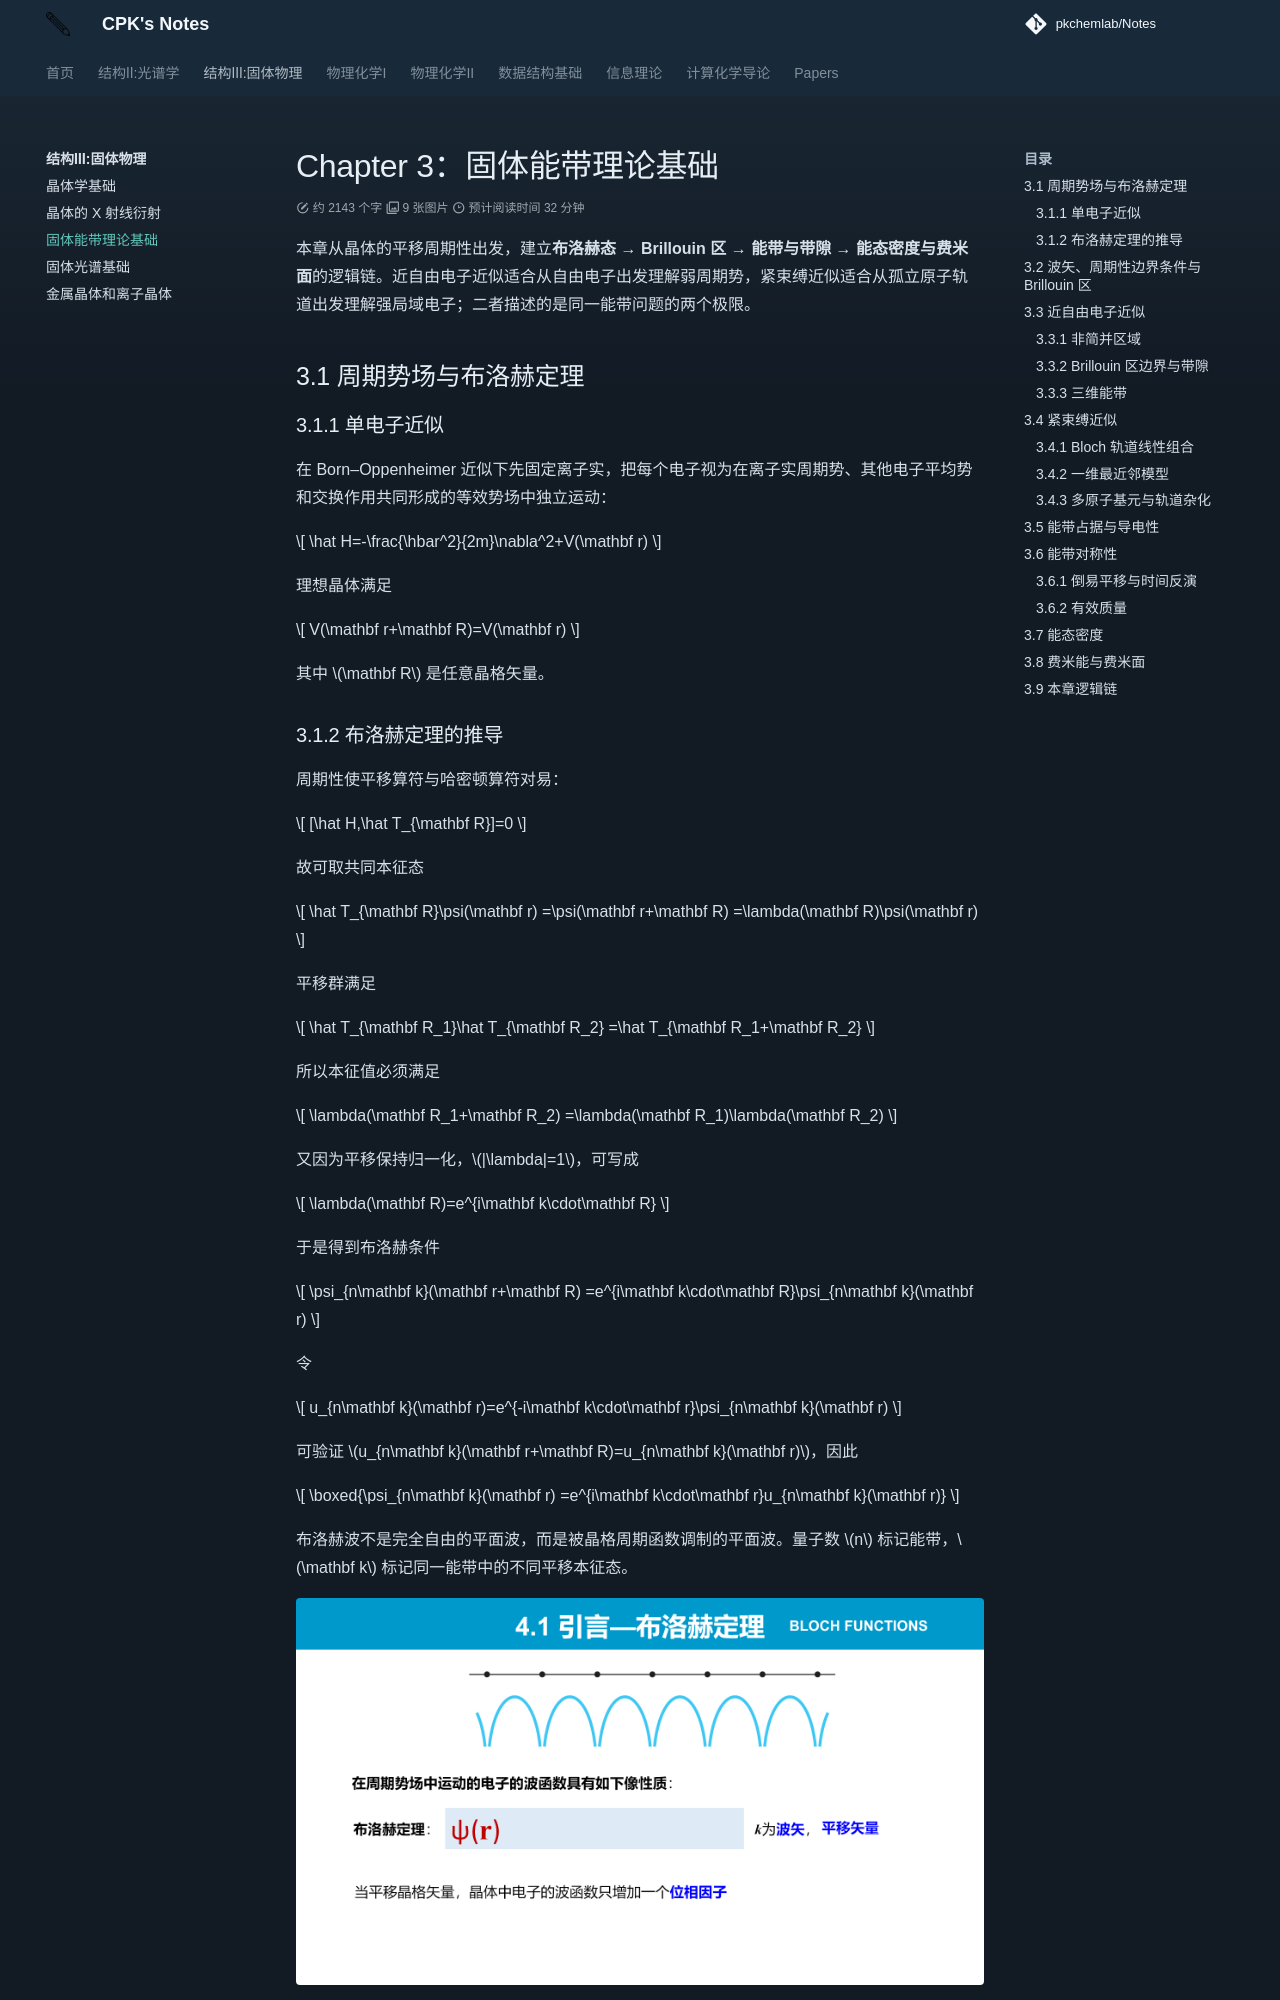

repository: PKChemLAB/Notes · page: solid-state-physics/chapter-3/index.html · generator: mkdocs

# Chapter 3：固体能带理论基础

本章从晶体的平移周期性出发，建立**布洛赫态 → Brillouin 区 → 能带与带隙 → 能态密度与费米面**的逻辑链。近自由电子近似适合从自由电子出发理解弱周期势，紧束缚近似适合从孤立原子轨道出发理解强局域电子；二者描述的是同一能带问题的两个极限。

## 3.1 周期势场与布洛赫定理

### 3.1.1 单电子近似

在 Born–Oppenheimer 近似下先固定离子实，把每个电子视为在离子实周期势、其他电子平均势和交换作用共同形成的等效势场中独立运动：

$$
\hat H=-\frac{\hbar^2}{2m}\nabla^2+V(\mathbf r)
$$

理想晶体满足

$$
V(\mathbf r+\mathbf R)=V(\mathbf r)
$$

其中 $\mathbf R$ 是任意晶格矢量。
